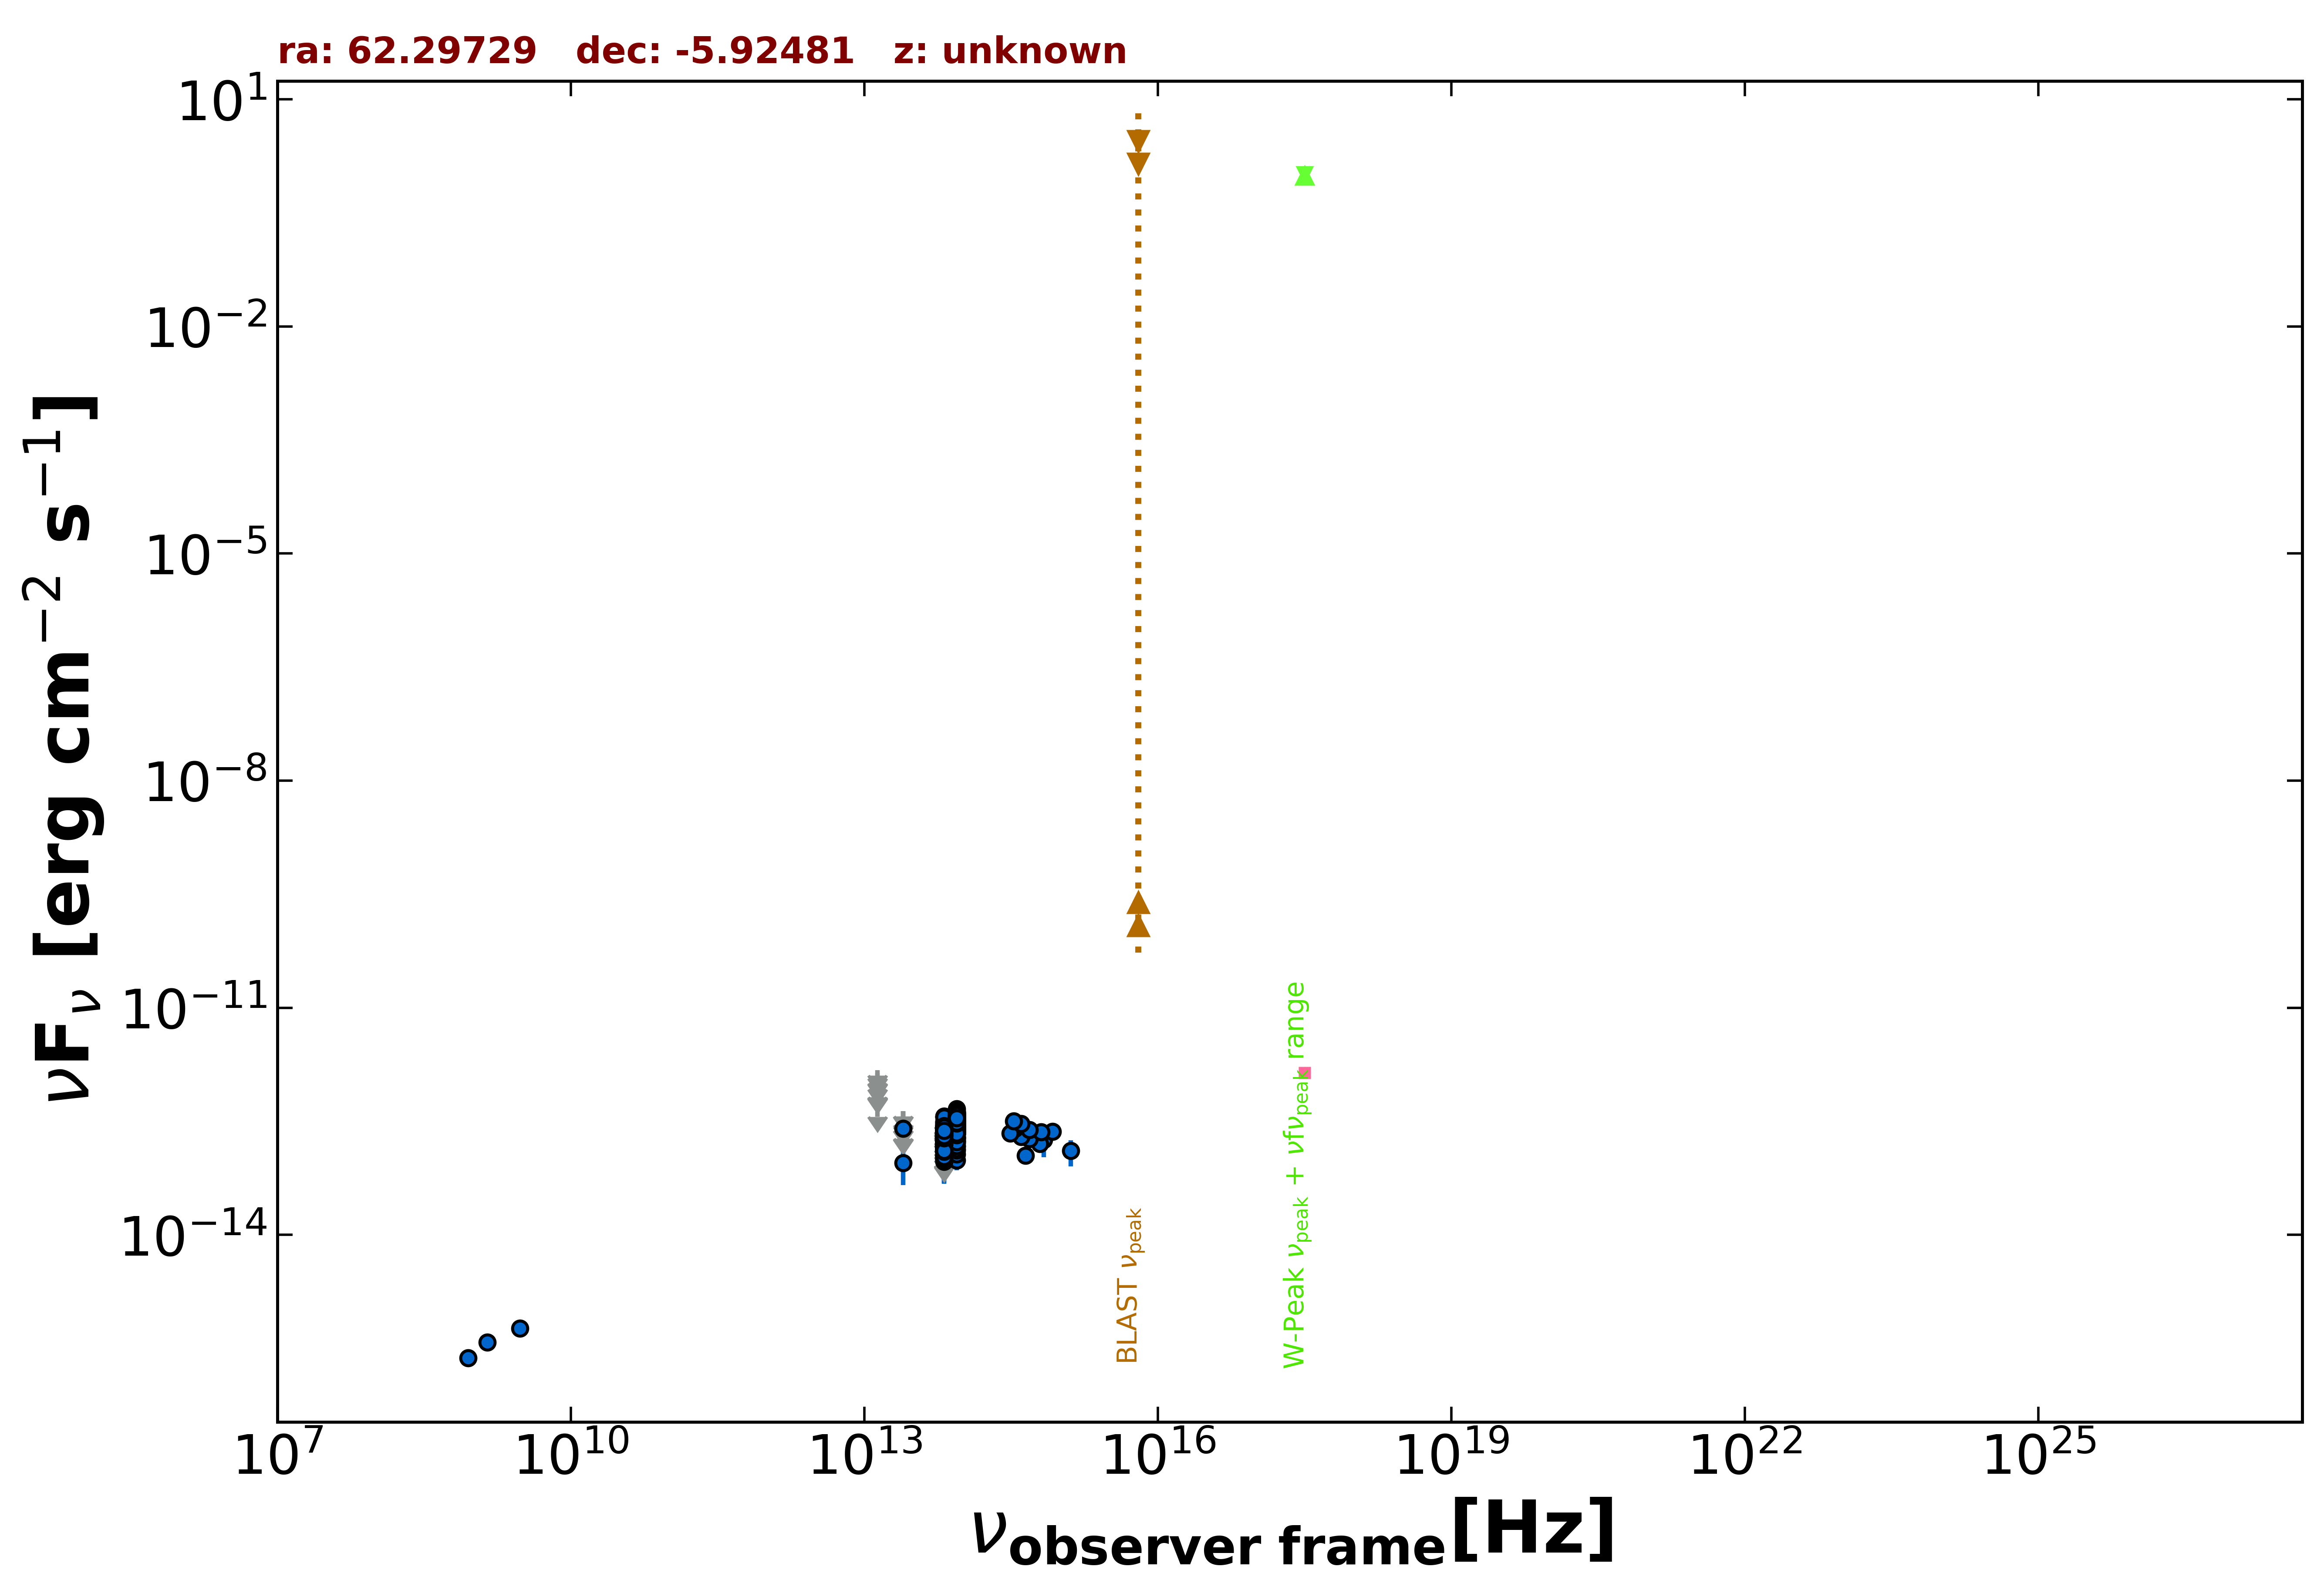

Source data for this figure (header and first rows):
freq., flux, err_flux, MJD_start, MJD_end, flag, catalog, reference
1.400e+09, 3.822e-16, 1.680e-17, 55000, 55000, , NVSS, Condon et al. 1998  AJ  115  1693
8.870e+08, 2.377e-16, 2.220e-17, 55000, 55000, , RACS, Hale et al. 2021  PASA  38  e058
3.000e+09, 5.782e-16, 1.075e-17, 55000, 55000, , VLASSQL, Gordon et al. 2021  ApJS  255  30
8.817e+13, 3.237e-13, 2.650e-15, 55000, 55000, , UNWISE, Schlafly et al. 2019  ApJS  240  30
6.517e+13, 1.977e-13, 3.700e-15, 55000, 55000, , UNWISE, Schlafly et al. 2019  ApJS  240  30
8.817e+13, 3.539e-13, 9.800e-15, 55000, 55000, , WISE, Wright et al. 2010  AJ  140  1868
6.517e+13, 2.246e-13, 8.700e-15, 55000, 55000, , WISE, Wright et al. 2010  AJ  140  1868
2.498e+13, 8.887e-14, 4.355e-14, 55000, 55000, , WISE, Wright et al. 2010  AJ  140  1868
1.363e+13, 4.269e-13, 0.000e+00, 55000, 55000, UL, WISE, Wright et al. 2010  AJ  140  1868
8.817e+13, 3.352e-13, 2.535e-14, 56704, 56704, , NEOWISE, Mainzer et al. 2014  ApJ  792  30
6.517e+13, 1.792e-13, 4.555e-14, 56704, 56704, , NEOWISE, Mainzer et al. 2014  ApJ  792  30
8.817e+13, 3.355e-13, 2.565e-14, 56704, 56704, , NEOWISE, Mainzer et al. 2014  ApJ  792  30
6.517e+13, 1.937e-13, 5.180e-14, 56704, 56704, , NEOWISE, Mainzer et al. 2014  ApJ  792  30
8.817e+13, 3.015e-13, 2.725e-14, 56704, 56704, , NEOWISE, Mainzer et al. 2014  ApJ  792  30
6.517e+13, 1.394e-13, 3.595e-14, 56704, 56704, , NEOWISE, Mainzer et al. 2014  ApJ  792  30
8.817e+13, 2.803e-13, 2.690e-14, 56704, 56704, , NEOWISE, Mainzer et al. 2014  ApJ  792  30
6.517e+13, 1.834e-13, 4.225e-14, 56704, 56704, , NEOWISE, Mainzer et al. 2014  ApJ  792  30
8.817e+13, 2.780e-13, 2.745e-14, 56704, 56704, , NEOWISE, Mainzer et al. 2014  ApJ  792  30
6.517e+13, 1.726e-13, 3.570e-14, 56704, 56704, , NEOWISE, Mainzer et al. 2014  ApJ  792  30
8.817e+13, 3.037e-13, 2.775e-14, 56704, 56704, , NEOWISE, Mainzer et al. 2014  ApJ  792  30
6.517e+13, 2.445e-13, 4.050e-14, 56704, 56704, , NEOWISE, Mainzer et al. 2014  ApJ  792  30
8.817e+13, 1.945e-13, 2.350e-14, 56704, 56704, , NEOWISE, Mainzer et al. 2014  ApJ  792  30
6.517e+13, 1.786e-13, 4.385e-14, 56704, 56704, , NEOWISE, Mainzer et al. 2014  ApJ  792  30
8.817e+13, 3.312e-13, 2.470e-14, 56704, 56704, , NEOWISE, Mainzer et al. 2014  ApJ  792  30
6.517e+13, 1.472e-13, 3.335e-14, 56704, 56704, , NEOWISE, Mainzer et al. 2014  ApJ  792  30
8.817e+13, 3.461e-13, 2.520e-14, 56704, 56704, , NEOWISE, Mainzer et al. 2014  ApJ  792  30
6.517e+13, 1.612e-13, 3.485e-14, 56704, 56704, , NEOWISE, Mainzer et al. 2014  ApJ  792  30
8.817e+13, 2.606e-13, 2.525e-14, 56704, 56704, , NEOWISE, Mainzer et al. 2014  ApJ  792  30
6.517e+13, 1.355e-13, 4.298e-14, 56704, 56704, , NEOWISE, Mainzer et al. 2014  ApJ  792  30
8.817e+13, 3.293e-13, 3.645e-14, 56704, 56704, , NEOWISE, Mainzer et al. 2014  ApJ  792  30
6.517e+13, 1.937e-13, 3.460e-14, 56704, 56704, , NEOWISE, Mainzer et al. 2014  ApJ  792  30
8.817e+13, 2.293e-13, 3.030e-14, 57621, 57621, , NEOWISE, Mainzer et al. 2014  ApJ  792  30
6.517e+13, 3.126e-13, 6.970e-14, 57621, 57621, , NEOWISE, Mainzer et al. 2014  ApJ  792  30
8.817e+13, 2.979e-13, 2.800e-14, 57621, 57621, , NEOWISE, Mainzer et al. 2014  ApJ  792  30
6.517e+13, 1.386e-13, 4.733e-14, 57621, 57621, , NEOWISE, Mainzer et al. 2014  ApJ  792  30
8.817e+13, 1.867e-13, 2.605e-14, 57621, 57621, , NEOWISE, Mainzer et al. 2014  ApJ  792  30
6.517e+13, 1.425e-13, 4.440e-14, 57621, 57621, , NEOWISE, Mainzer et al. 2014  ApJ  792  30
8.817e+13, 3.242e-13, 2.750e-14, 57621, 57621, , NEOWISE, Mainzer et al. 2014  ApJ  792  30
6.517e+13, 2.639e-13, 5.435e-14, 57621, 57621, , NEOWISE, Mainzer et al. 2014  ApJ  792  30
8.817e+13, 2.808e-13, 2.590e-14, 57621, 57621, , NEOWISE, Mainzer et al. 2014  ApJ  792  30
6.517e+13, 1.319e-13, 4.826e-14, 57621, 57621, , NEOWISE, Mainzer et al. 2014  ApJ  792  30
8.817e+13, 2.319e-13, 2.695e-14, 57620, 57620, , NEOWISE, Mainzer et al. 2014  ApJ  792  30
6.517e+13, 1.677e-13, 3.945e-14, 57620, 57620, , NEOWISE, Mainzer et al. 2014  ApJ  792  30
8.817e+13, 2.744e-13, 2.630e-14, 57621, 57621, , NEOWISE, Mainzer et al. 2014  ApJ  792  30
6.517e+13, 1.600e-13, 3.705e-14, 57621, 57621, , NEOWISE, Mainzer et al. 2014  ApJ  792  30
8.817e+13, 2.744e-13, 2.505e-14, 56705, 56705, , NEOWISE, Mainzer et al. 2014  ApJ  792  30
6.517e+13, 1.701e-13, 3.660e-14, 56705, 56705, , NEOWISE, Mainzer et al. 2014  ApJ  792  30
8.817e+13, 2.979e-13, 3.080e-14, 57787, 57787, , NEOWISE, Mainzer et al. 2014  ApJ  792  30
6.517e+13, 1.520e-13, 3.775e-14, 57787, 57787, , NEOWISE, Mainzer et al. 2014  ApJ  792  30
8.817e+13, 3.034e-13, 2.965e-14, 57790, 57790, , NEOWISE, Mainzer et al. 2014  ApJ  792  30
6.517e+13, 1.323e-13, 5.961e-14, 57790, 57790, , NEOWISE, Mainzer et al. 2014  ApJ  792  30
8.817e+13, 3.195e-13, 3.125e-14, 57789, 57789, , NEOWISE, Mainzer et al. 2014  ApJ  792  30
6.517e+13, 1.989e-13, 6.965e-14, 57789, 57789, , NEOWISE, Mainzer et al. 2014  ApJ  792  30
8.817e+13, 2.264e-13, 2.655e-14, 57790, 57790, , NEOWISE, Mainzer et al. 2014  ApJ  792  30
6.517e+13, 1.685e-13, 6.000e-14, 57790, 57790, , NEOWISE, Mainzer et al. 2014  ApJ  792  30
8.817e+13, 2.424e-13, 3.135e-14, 57786, 57786, , NEOWISE, Mainzer et al. 2014  ApJ  792  30
6.517e+13, 2.383e-13, 4.705e-14, 57786, 57786, , NEOWISE, Mainzer et al. 2014  ApJ  792  30
8.817e+13, 3.352e-13, 2.720e-14, 57786, 57786, , NEOWISE, Mainzer et al. 2014  ApJ  792  30
6.517e+13, 1.887e-13, 3.565e-14, 57786, 57786, , NEOWISE, Mainzer et al. 2014  ApJ  792  30
8.817e+13, 2.935e-13, 2.520e-14, 57787, 57787, , NEOWISE, Mainzer et al. 2014  ApJ  792  30
... 533 more rows
